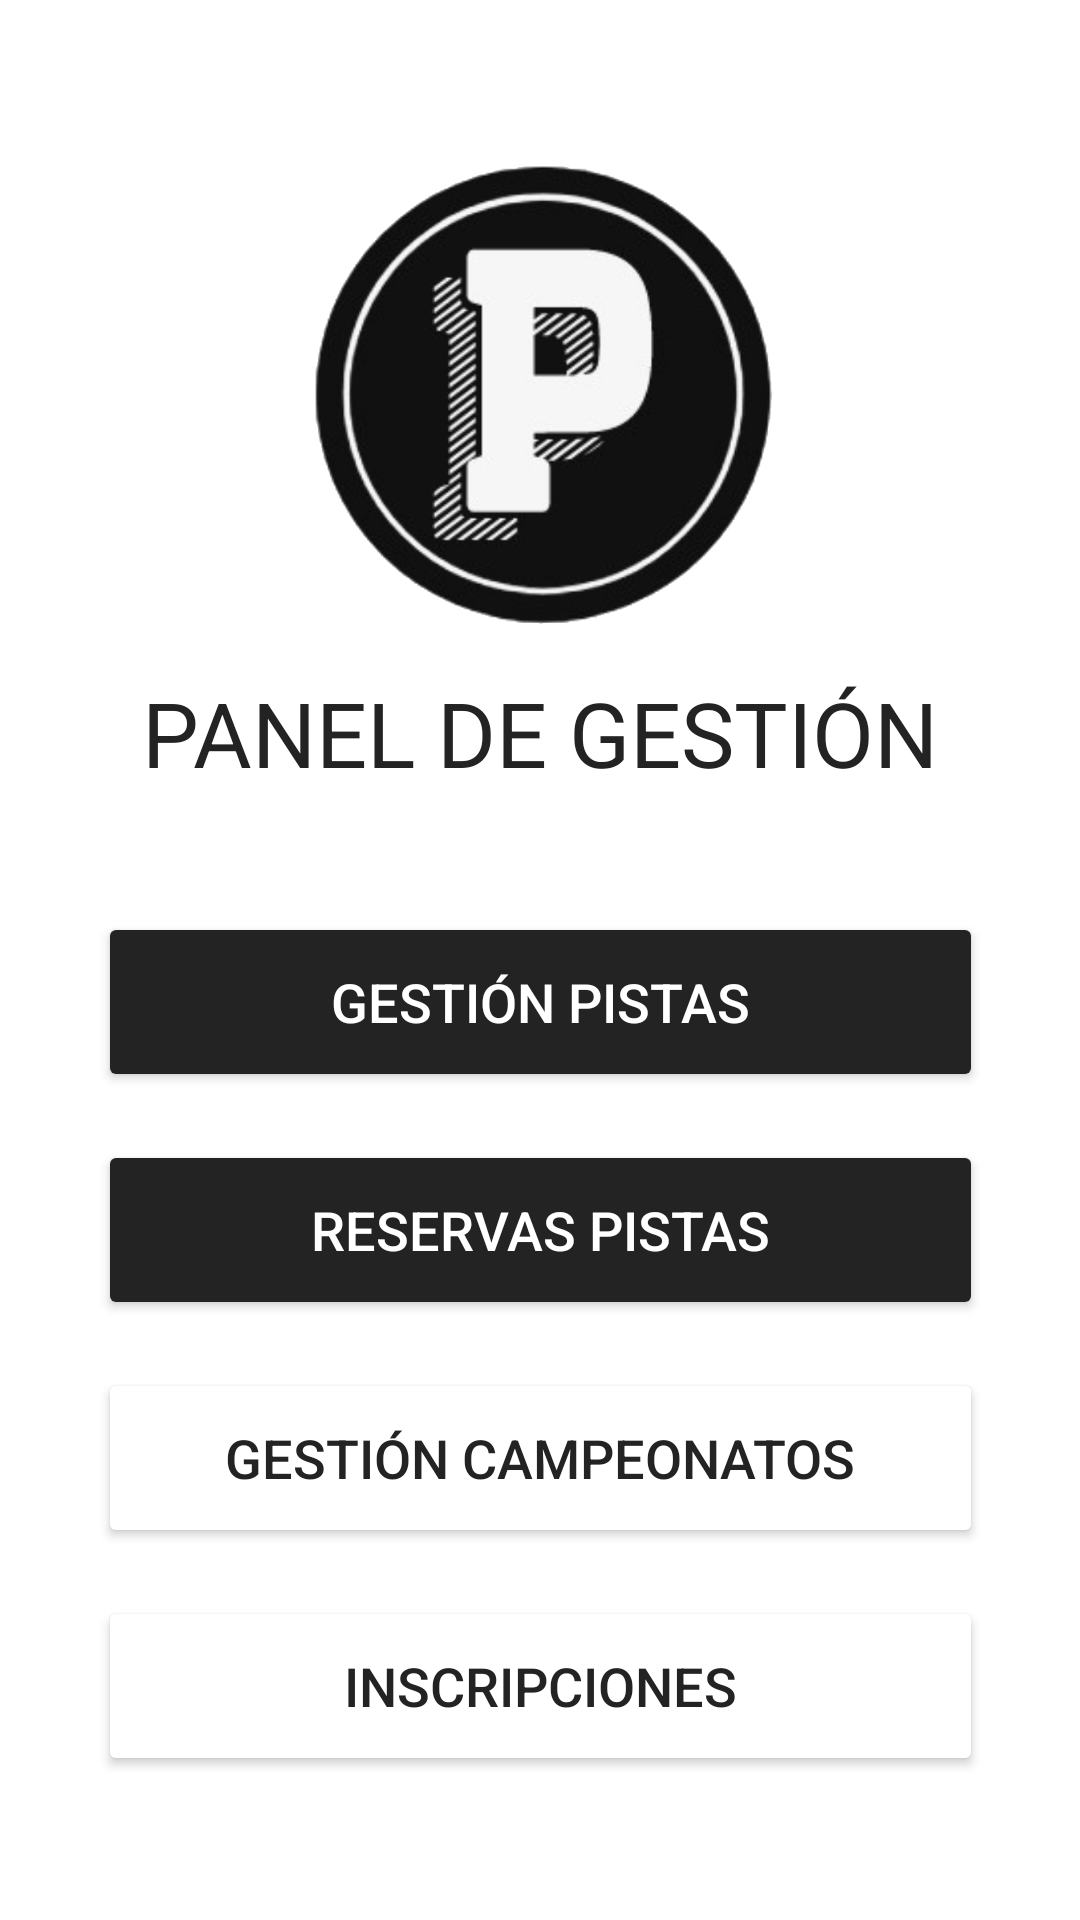

Reconstruct the res/layout file that produces this screen, plus the resources it refers to.
<!-- AndroidManifest.xml: application theme Theme.PadelNet -->
<!-- res/layout/activity_root.xml -->
<?xml version="1.0" encoding="utf-8"?>
<androidx.constraintlayout.widget.ConstraintLayout xmlns:android="http://schemas.android.com/apk/res/android"
    xmlns:app="http://schemas.android.com/apk/res-auto"
    xmlns:tools="http://schemas.android.com/tools"
    android:layout_width="match_parent"
    android:layout_height="match_parent"
    android:background="@color/white"
    tools:context=".acceso.MainActivity">

    <ImageView
        android:id="@+id/imageView"
        android:layout_width="394dp"
        android:layout_height="162dp"
        android:layout_marginTop="52dp"
        app:layout_constraintEnd_toEndOf="parent"
        app:layout_constraintHorizontal_bias="0.47"
        app:layout_constraintStart_toStartOf="parent"
        app:layout_constraintTop_toTopOf="parent"
        app:srcCompat="@drawable/logo" />

    <Button
        android:id="@+id/btn_pistas"
        android:layout_width="295dp"
        android:layout_height="wrap_content"
        android:layout_marginTop="90dp"
        android:height="60dp"
        android:backgroundTint="#232323"
        android:text="Gestión Pistas"
        android:textColor="@color/white"
        android:textSize="18sp"
        app:layout_constraintEnd_toEndOf="parent"
        app:layout_constraintStart_toStartOf="parent"
        app:layout_constraintTop_toBottomOf="@+id/imageView" />

    <Button
        android:id="@+id/btn_reserva"
        android:layout_width="295dp"
        android:layout_height="wrap_content"
        android:layout_marginTop="16dp"
        android:height="60dp"
        android:backgroundTint="#232323"
        android:text="Reservas Pistas"
        android:textColor="@color/white"
        android:textSize="18sp"
        app:layout_constraintEnd_toEndOf="parent"
        app:layout_constraintStart_toStartOf="parent"
        app:layout_constraintTop_toBottomOf="@+id/btn_pistas" />

    <Button
        android:id="@+id/btn_campeonatos"
        android:layout_width="295dp"
        android:layout_height="wrap_content"
        android:height="60dp"
        android:layout_marginTop="16dp"
        android:backgroundTint="@color/white"
        android:text="Gestión Campeonatos"
        android:textColor="#232323"
        android:textSize="18sp"
        app:layout_constraintEnd_toEndOf="parent"
        app:layout_constraintStart_toStartOf="parent"
        app:layout_constraintTop_toBottomOf="@+id/btn_reserva" />

    <Button
        android:id="@+id/btn_incripciones"
        android:layout_width="295dp"
        android:layout_height="wrap_content"
        android:layout_marginTop="16dp"
        android:height="60dp"
        android:backgroundTint="@color/white"
        android:text="Inscripciones"
        android:textColor="#232323"
        android:textSize="18sp"
        app:layout_constraintEnd_toEndOf="parent"
        app:layout_constraintStart_toStartOf="parent"
        app:layout_constraintTop_toBottomOf="@+id/btn_campeonatos" />

    <TextView
        android:id="@+id/tituloAdmin"
        android:layout_width="wrap_content"
        android:layout_height="wrap_content"
        android:text="PANEL DE GESTIÓN"
        android:layout_marginTop="10dp"
        android:textSize="30sp"
        android:textColor="#232323"
        android:layout_marginBottom="20dp"
        app:layout_constraintBottom_toTopOf="@+id/btn_reserva"
        app:layout_constraintEnd_toEndOf="parent"
        app:layout_constraintStart_toStartOf="parent"
        app:layout_constraintTop_toBottomOf="@+id/imageView"
        app:layout_constraintVertical_bias="0.0" />

</androidx.constraintlayout.widget.ConstraintLayout>
<!-- resources referenced by this layout -->
<resources>
  <!-- drawable logo: png bitmap (drawable, 150947 bytes) -->
  <style name="Theme.PadelNet" parent="Theme.MaterialComponents.DayNight.DarkActionBar">
          
          <item name="colorPrimary">@color/purple_500</item>
          <item name="colorPrimaryVariant">@color/purple_700</item>
          <item name="colorOnPrimary">@color/white</item>
          
          <item name="colorSecondary">@color/teal_200</item>
          <item name="colorSecondaryVariant">@color/teal_700</item>
          <item name="colorOnSecondary">@color/black</item>
          
          <item name="android:statusBarColor">?attr/colorPrimaryVariant</item>
          
      </style>
  <!-- not gathered from this repository: default colours our renderer supplied (Android Studio template values) -->
  <color name="purple_500">#FF6200EE</color>
  <color name="purple_700">#FF3700B3</color>
  <color name="teal_200">#FF03DAC5</color>
  <color name="teal_700">#FF018786</color>
  <color name="black">#FF000000</color>
  <color name="white">#FFFFFFFF</color>
</resources>
